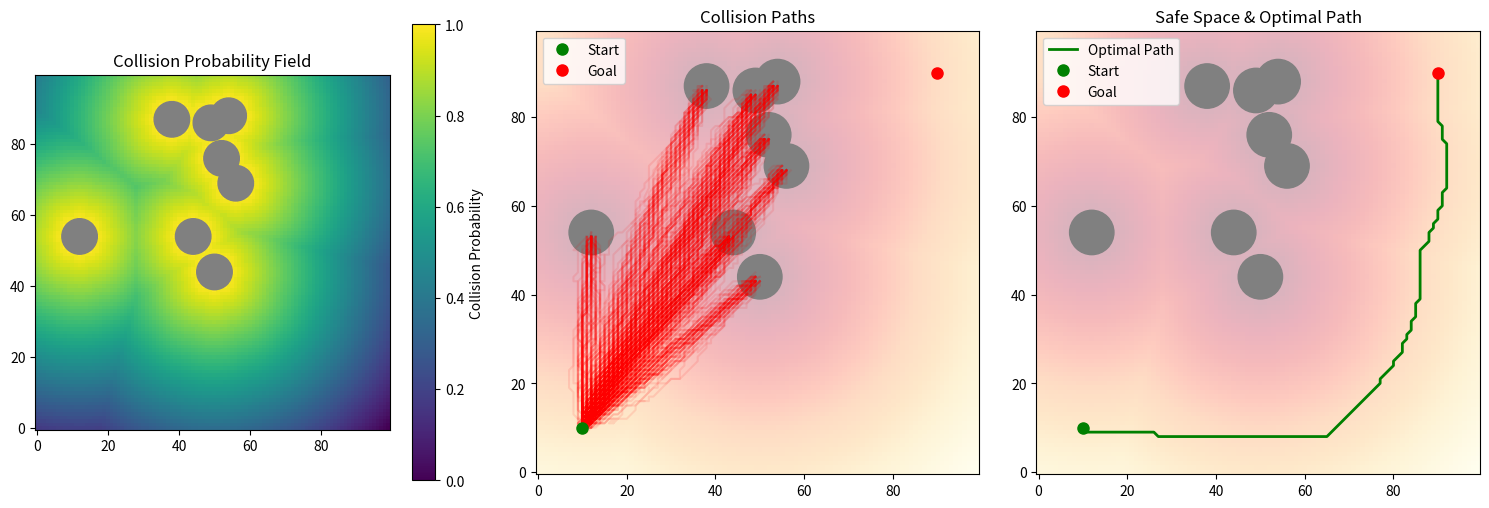
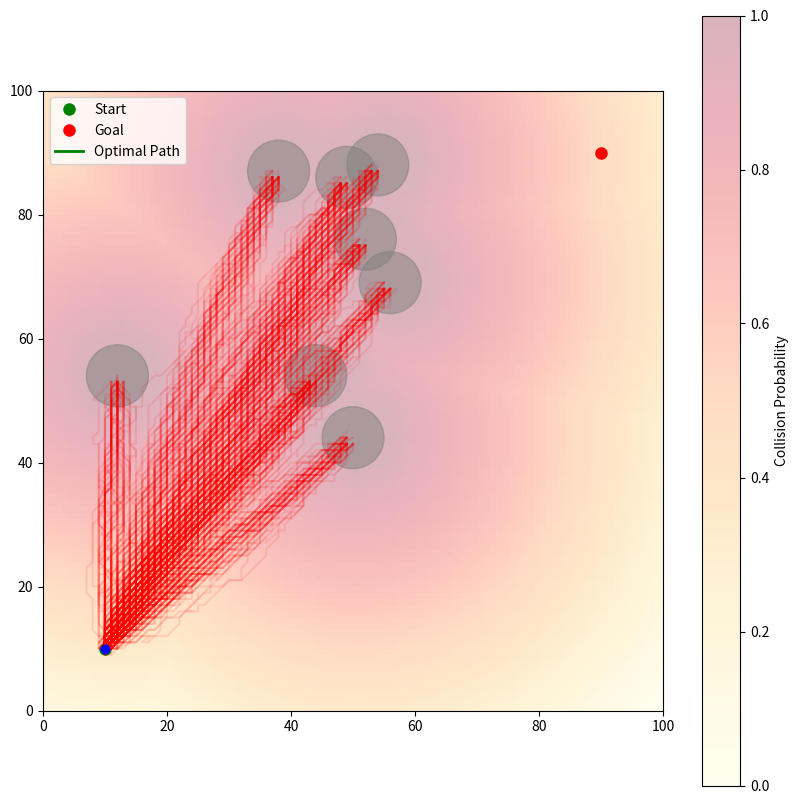

These figures' Python source, in order: (Note: this script raises an exception after producing the figures.)
import numpy as np
import matplotlib.pyplot as plt
from matplotlib.colors import ListedColormap
from matplotlib.patches import Circle
import heapq
from scipy.ndimage import distance_transform_edt
import time
import matplotlib.animation as animation

class InverseCollisionPlanner:
    def __init__(self, grid_size=100, obstacle_radius=5, num_obstacles=10, seed=42):
        """
        Initialize the environment with grid size and obstacles
        
        Args:
            grid_size: Size of the grid (grid_size x grid_size)
            obstacle_radius: Radius of obstacles
            num_obstacles: Number of obstacles to generate
            seed: Random seed for reproducibility
        """
        np.random.seed(seed)
        self.grid_size = grid_size
        self.obstacle_radius = obstacle_radius
        self.num_obstacles = num_obstacles
        
        # Create grid and place obstacles
        self.grid = np.zeros((grid_size, grid_size))
        self.obstacles = []
        self.start = (10, 10)
        self.goal = (grid_size - 10, grid_size - 10)
        
        self._place_obstacles()
        self._create_collision_probability_field()
        
    def _place_obstacles(self):
        """Place random obstacles in the grid"""
        # Ensure start and goal are not within obstacles
        min_dist_from_start_goal = 15
        
        for _ in range(self.num_obstacles):
            valid = False
            while not valid:
                x = np.random.randint(5, self.grid_size - 5)
                y = np.random.randint(5, self.grid_size - 5)
                
                # Check distance from start and goal
                dist_from_start = np.sqrt((x - self.start[0])**2 + (y - self.start[1])**2)
                dist_from_goal = np.sqrt((x - self.goal[0])**2 + (y - self.goal[1])**2)
                
                if dist_from_start > min_dist_from_start_goal and dist_from_goal > min_dist_from_start_goal:
                    valid = True
                    self.obstacles.append((x, y))
                    
                    # Mark grid cells within obstacle radius as obstacles (1)
                    for i in range(max(0, x - self.obstacle_radius), min(self.grid_size, x + self.obstacle_radius + 1)):
                        for j in range(max(0, y - self.obstacle_radius), min(self.grid_size, y + self.obstacle_radius + 1)):
                            if np.sqrt((i - x)**2 + (j - y)**2) <= self.obstacle_radius:
                                self.grid[j, i] = 1  # Mark as obstacle
    
    def _create_collision_probability_field(self):
        """
        Create a probability field representing likelihood of collision
        Higher values = higher probability of collision
        """
        # Create distance transform from obstacles
        self.collision_prob = distance_transform_edt(1 - self.grid)
        
        # Convert distances to probabilities (closer to obstacle = higher probability)
        max_dist = np.max(self.collision_prob)
        # Invert and normalize: p(collision) = 1 near obstacles, decreases with distance
        self.collision_prob = 1 - (self.collision_prob / max_dist)
        
        # Add buffer zone around obstacles (probability decreases with distance)
        buffer_size = 10  # Buffer size in grid cells
        
        # Adaptive threshold: start with a low threshold and gradually increase if needed
        threshold = 0.3  # Initial threshold (30% collision probability)
        self.safe_grid = self.collision_prob < threshold
        
        # Check if there's a valid path with this threshold
        # If not, gradually relax the threshold until a path exists
        while not self._path_exists_with_current_threshold() and threshold < 0.9:
            threshold += 0.1
            print(f"Increasing safety threshold to {threshold:.1f}")
            self.safe_grid = self.collision_prob < threshold
            
        print(f"Final safety threshold: {threshold:.1f} (higher = less safe)")
        
    def _path_exists_with_current_threshold(self):
        """
        Check if a path exists from start to goal with the current safety threshold
        Uses a simple breadth-first search
        
        Returns:
            Boolean indicating if a path exists
        """
        # Use breadth-first search to check for path existence
        queue = [self.start]
        visited = set([self.start])
        
        while queue:
            current = queue.pop(0)
            
            if current == self.goal:
                return True
                
            # Check 8 possible directions
            directions = [(0, 1), (1, 0), (0, -1), (-1, 0), (1, 1), (-1, 1), (1, -1), (-1, -1)]
            
            for dx, dy in directions:
                nx, ny = current[0] + dx, current[1] + dy
                
                # Check if within bounds
                if not (0 <= nx < self.grid_size and 0 <= ny < self.grid_size):
                    continue
                    
                # Check if in safe space
                if not self.safe_grid[ny, nx]:
                    continue
                    
                neighbor = (nx, ny)
                
                if neighbor not in visited:
                    visited.add(neighbor)
                    queue.append(neighbor)
        
        return False
    
    def generate_paths_to_obstacles(self, num_samples=1000):
        """
        Generate paths that would collide with obstacles
        
        Args:
            num_samples: Number of sample paths to generate
            
        Returns:
            List of collision paths
        """
        collision_paths = []
        
        # For each obstacle, generate paths from start to obstacle
        for obs in self.obstacles:
            # Generate multiple paths with some randomness
            for _ in range(num_samples // self.num_obstacles):
                path = self._generate_path_to_point(self.start, obs, randomness=0.3)
                if path:
                    collision_paths.append(path)
        
        return collision_paths
    
    def _generate_path_to_point(self, start, end, randomness=0.0):
        """Generate a path from start to end with optional randomness"""
        path = [start]
        current = start
        
        max_iterations = 1000
        iterations = 0
        
        while current != end and iterations < max_iterations:
            iterations += 1
            
            # Calculate direction vector
            dx = end[0] - current[0]
            dy = end[1] - current[1]
            
            # Normalize
            length = max(1, np.sqrt(dx*dx + dy*dy))
            dx /= length
            dy /= length
            
            # Add randomness
            if randomness > 0:
                dx += np.random.normal(0, randomness)
                dy += np.random.normal(0, randomness)
            
            # Take a step
            next_x = int(round(current[0] + dx))
            next_y = int(round(current[1] + dy))
            
            # Ensure within grid bounds
            next_x = max(0, min(self.grid_size - 1, next_x))
            next_y = max(0, min(self.grid_size - 1, next_y))
            
            next_pos = (next_x, next_y)
            
            # Check if we've moved
            if next_pos == current:
                # If stuck, take a random step
                neighbors = [(current[0]+1, current[1]), (current[0]-1, current[1]), 
                            (current[0], current[1]+1), (current[0], current[1]-1)]
                valid_neighbors = [(x, y) for (x, y) in neighbors 
                                  if 0 <= x < self.grid_size and 0 <= y < self.grid_size]
                if valid_neighbors:
                    next_pos = valid_neighbors[np.random.randint(0, len(valid_neighbors))]
            
            path.append(next_pos)
            current = next_pos
            
            # If we reached the target point (or close enough)
            if abs(current[0] - end[0]) <= 1 and abs(current[1] - end[1]) <= 1:
                break
                
        return path
    
    def find_optimal_path(self):
        """
        Find the optimal path using A* search in the safe space
        
        Returns:
            Optimal path from start to goal
        """
        # A* search implementation
        heap = [(0, 0, self.start, [self.start])]  # (f_score, g_score, node, path)
        visited = set()
        
        while heap:
            f, g, current, path = heapq.heappop(heap)
            
            if current == self.goal:
                return path
                
            if current in visited:
                continue
                
            visited.add(current)
            
            # Check 8 possible directions
            directions = [(0, 1), (1, 0), (0, -1), (-1, 0), (1, 1), (-1, 1), (1, -1), (-1, -1)]
            
            for dx, dy in directions:
                nx, ny = current[0] + dx, current[1] + dy
                
                # Check if within bounds
                if not (0 <= nx < self.grid_size and 0 <= ny < self.grid_size):
                    continue
                    
                # Check if in safe space
                if not self.safe_grid[ny, nx]:
                    continue
                    
                neighbor = (nx, ny)
                
                # Cost to reach neighbor: diagonal movements cost more
                movement_cost = 1.4 if (dx != 0 and dy != 0) else 1.0
                
                # g_score is the cost from start to current node
                new_g = g + movement_cost
                
                # Use Euclidean distance as heuristic
                h = np.sqrt((nx - self.goal[0])**2 + (ny - self.goal[1])**2)
                
                # f_score = g_score + heuristic
                f = new_g + h
                
                # Only add if not visited or better path
                if neighbor not in visited:
                    new_path = path + [neighbor]
                    heapq.heappush(heap, (f, new_g, neighbor, new_path))
        
        return None  # No path found
    
    def visualize(self, collision_paths=None, optimal_path=None):
        """
        Visualize the environment, collision paths, and optimal path
        
        Args:
            collision_paths: List of collision paths to visualize
            optimal_path: Optimal path to visualize
        """
        # Convert paths to numpy arrays if they aren't already
        if collision_paths is not None:
            collision_paths = [np.array(path) for path in collision_paths]
        if optimal_path is not None:
            optimal_path = np.array(optimal_path)

        fig, axs = plt.subplots(1, 3, figsize=(15, 5))
        
        # Plot 1: Collision probability field
        im = axs[0].imshow(self.collision_prob, origin='lower')
        plt.colorbar(im, ax=axs[0], label='Collision Probability')
        axs[0].set_title('Collision Probability Field')
        
        # Plot obstacles
        for x, y in self.obstacles:
            circle = Circle((x, y), self.obstacle_radius, color='gray')
            axs[0].add_patch(circle)
        
        # Plot 2: Collision paths
        if collision_paths is not None:
            # Plot collision probability field with low opacity
            axs[1].imshow(self.collision_prob, origin='lower', alpha=0.3, cmap='YlOrRd')
            
            for path in collision_paths:
                axs[1].plot(path[:, 0], path[:, 1], 'r-', alpha=0.1)
        
        # Plot obstacles
        for x, y in self.obstacles:
            circle = Circle((x, y), self.obstacle_radius, color='gray')
            axs[1].add_patch(circle)
        
        axs[1].plot(self.start[0], self.start[1], 'go', markersize=8, label='Start')
        axs[1].plot(self.goal[0], self.goal[1], 'ro', markersize=8, label='Goal')
        axs[1].set_title('Collision Paths')
        axs[1].legend()
        
        # Plot 3: Safe space and optimal path
        # Plot collision probability field with low opacity
        axs[2].imshow(self.collision_prob, origin='lower', alpha=0.3, cmap='YlOrRd')
        
        if optimal_path is not None:
            axs[2].plot(optimal_path[:, 0], optimal_path[:, 1], 'g-', linewidth=2, label='Optimal Path')
        
        # Plot obstacles
        for x, y in self.obstacles:
            circle = Circle((x, y), self.obstacle_radius, color='gray')
            axs[2].add_patch(circle)
        
        axs[2].plot(self.start[0], self.start[1], 'go', markersize=8, label='Start')
        axs[2].plot(self.goal[0], self.goal[1], 'ro', markersize=8, label='Goal')
        axs[2].set_title('Safe Space & Optimal Path')
        axs[2].legend()
        
        plt.tight_layout()
        plt.show()

    def create_animation(self, collision_paths, optimal_path, save_path='path_animation.mp4'):
        """
        Create and save an animation of the path planning process
        
        Args:
            collision_paths: List of collision paths to visualize
            optimal_path: Optimal path to visualize (as numpy array)
            save_path: Path to save the animation video
        """
        # Create figure and axis
        fig, ax = plt.subplots(figsize=(10, 10))
        ax.set_xlim(0, self.grid_size)
        ax.set_ylim(0, self.grid_size)
        
        # Plot collision probability field
        probability_field = ax.imshow(self.collision_prob, 
                                    extent=[0, self.grid_size, 0, self.grid_size],
                                    origin='lower', cmap='YlOrRd', alpha=0.3)
        plt.colorbar(probability_field, ax=ax, label='Collision Probability')
        
        # Plot obstacles
        for x, y in self.obstacles:
            circle = Circle((x, y), self.obstacle_radius, color='gray', alpha=0.5)
            ax.add_patch(circle)
        
        # Plot start and goal
        ax.plot(self.start[0], self.start[1], 'go', markersize=8, label='Start')
        ax.plot(self.goal[0], self.goal[1], 'ro', markersize=8, label='Goal')
        
        # Plot collision paths
        for path in collision_paths:
            path_array = np.array(path)
            ax.plot(path_array[:, 0], path_array[:, 1], 'r-', alpha=0.1)
        
        # Initialize optimal path line
        line, = ax.plot([], [], 'g-', linewidth=2, label='Optimal Path')
        point, = ax.plot([], [], 'bo', markersize=6)
        
        ax.legend()
        
        # Animation update function
        def update(frame):
            if frame < len(optimal_path):
                path_segment = optimal_path[:frame+1]
                line.set_data(path_segment[:, 0], path_segment[:, 1])
                point.set_data([optimal_path[frame, 0]], [optimal_path[frame, 1]])
            return line, point
        
        # Create animation
        print("Creating path planning animation...")
        anim = animation.FuncAnimation(fig, update, frames=len(optimal_path),
                                     interval=50, blit=True)
        
        # Save animation
        writer = animation.FFMpegWriter(fps=30, bitrate=2000)
        anim.save(save_path, writer=writer)
        print("Animation created!")
        
        plt.close()

def run_simulation(randomize=False):
    """
    Run a complete simulation of the inverse collision planner
    
    Args:
        randomize: If True, use a random seed for obstacle placement
    """
    print("Initializing Inverse Collision Planner...")
    if randomize:
        seed = np.random.randint(0, 10000)
        planner = InverseCollisionPlanner(grid_size=100, obstacle_radius=5, num_obstacles=8, seed=seed)
        print(f"Using random seed: {seed}")
    else:
        planner = InverseCollisionPlanner(grid_size=100, obstacle_radius=5, num_obstacles=8)
    
    print("Generating paths that would collide with obstacles...")
    start_time = time.time()
    collision_paths = planner.generate_paths_to_obstacles(num_samples=500)
    collision_time = time.time() - start_time
    print(f"Generated {len(collision_paths)} collision paths in {collision_time:.2f} seconds")
    
    print("Finding optimal path in the safe space...")
    start_time = time.time()
    optimal_path = planner.find_optimal_path()
    optimal_time = time.time() - start_time
    
    if optimal_path:
        print(f"Found optimal path of length {len(optimal_path)} in {optimal_time:.2f} seconds")
    else:
        print("No valid path found!")
    
    print("Visualizing results...")
    planner.visualize(collision_paths, optimal_path)
    
    # Compute path metrics if a path was found
    if optimal_path:
        # Calculate path length
        path_length = 0
        for i in range(1, len(optimal_path)):
            x1, y1 = optimal_path[i-1]
            x2, y2 = optimal_path[i]
            segment_length = np.sqrt((x2 - x1)**2 + (y2 - y1)**2)
            path_length += segment_length
            
        print(f"Optimal path length: {path_length:.2f} units")
        
        # Calculate average distance from obstacles
        total_distance = 0
        for point in optimal_path:
            # Use collision probability as a proxy for distance from obstacles
            # Lower probability = further from obstacles
            prob = planner.collision_prob[point[1], point[0]]
            total_distance += (1 - prob)  # Convert to distance (higher = further)
            
        avg_distance = total_distance / len(optimal_path)
        print(f"Average safety margin (distance from obstacles): {avg_distance:.2f}")
        
        # Create animation
        optimal_path_array = np.array(optimal_path)
        collision_paths_array = [np.array(path) for path in collision_paths]
        planner.create_animation(collision_paths_array, optimal_path_array)
    
    return planner, collision_paths, optimal_path

if __name__ == "__main__":
    run_simulation(randomize=True)